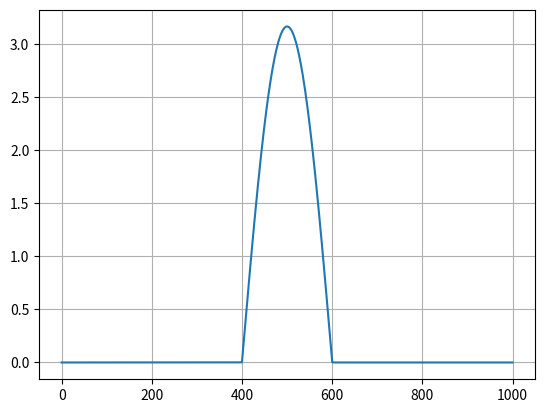
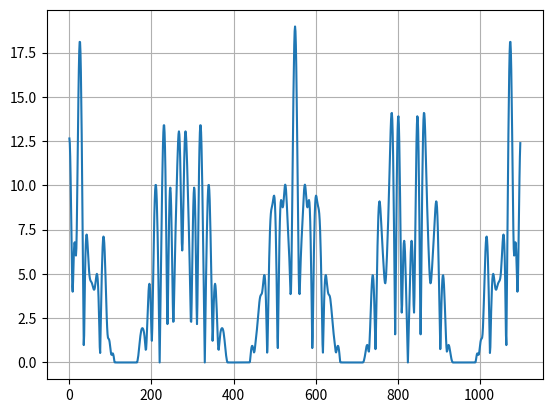
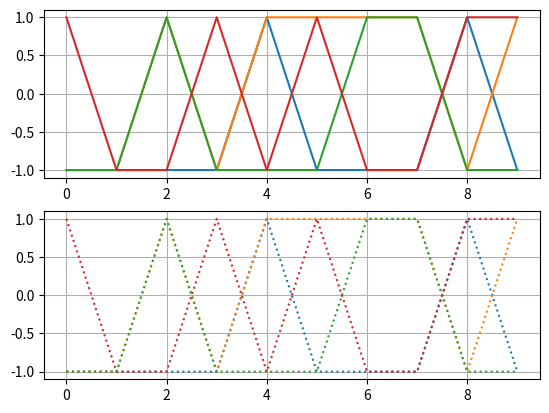

The matplotlib source for these figures, in order:
'''
Geração de símbolos BPSK em sistema FMT utilizando filtro RRC
Autor: Pedro L.
Data: 27/03/2025
'''

import numpy as np
from matplotlib import pyplot as plt

### configuração do filtro RRC

alpha = 1    ####deve ser maior que 0.2
k = 10        #fator de oversampling
Fs = 100     #frequência de amostragem (amostras/s)
Ts = k/Fs      #período de símbolo (s)
l = 10          #comprimento do filtro (segundos)

x = np.linspace(-l/2, l/2, l*Fs+1)/Ts
filtro_rrc = (1/Ts)*(np.sin(np.pi*x*(1-alpha)) + (4*alpha*x)*np.cos(np.pi*x*(1+alpha)))

filtro_rrc[x==0] = (1/Ts)*(1+alpha*(4/np.pi - 1))
filtro_rrc[abs(x) == 0.25*Ts/alpha] = (alpha/(Ts*np.sqrt(2)))*((1+2/np.pi)*np.sin(0.25*np.pi/alpha)+ (1-2/np.pi)*np.cos(0.25*np.pi/alpha))
filtro_rrc[x!=0] /= np.pi*x[x!=0]*(1-(4*alpha*x[x!=0])**2)

filtro_rrc /= np.sqrt(np.sum(filtro_rrc**2))

plt.plot(abs(np.fft.fftshift(np.fft.fft(filtro_rrc))))
plt.grid()
plt.show()

### configuração da mensagem
n = 10    #número de símbolos
m = 4     #número de portadoras

#geração de símbolos bpsk
mensagem = 2*np.round(np.random.rand(n*m)) - 1
m_paralelo = np.reshape(mensagem, [m, n])

m_upsp = np.zeros([m, n*k])
m_conv = np.zeros([m, n*k + l*Fs])
m_modl = np.zeros([m, n*k + l*Fs], dtype = 'complex')

#####processamento da transmissão
### upsampling, convolução e modulação
for i in range(m):
    m_upsp[i][::k] = m_paralelo[i]
    m_conv[i] = np.convolve(m_upsp[i], filtro_rrc)
    m_modl[i] = m_conv[i]*np.exp(-2j*np.pi*(i)*np.arange(0, n*k + Fs*l)/m)


sinal_tx = np.sum(m_modl, axis=0)

plt.plot(abs(np.fft.fftshift(np.fft.fft(sinal_tx))))
plt.grid()
plt.show()

#####recepção
###demodulação, passagem por filtro casado e downsampling
m_demod = np.zeros([m, n*k + Fs*l], dtype= 'complex')
m_casad = np.zeros([m, n*k + 2*Fs*l], dtype = 'complex')
m_dwnsp = np.zeros([m, n])

for i in range(m):
    m_demod[i] = sinal_tx*np.exp(2j*np.pi*(i+m)*np.arange(0, n*k + Fs*l)/m)
    m_casad[i] = np.convolve(m_demod[i], filtro_rrc)
    m_dwnsp[i] = m_casad[i][l*Fs:l*Fs + n*k:k].real


m_reconstruida = np.reshape(m_dwnsp, -1)

fig, ax = plt.subplots(2, 1)

for i in range(m):
    ax[0].plot(m_paralelo[i])
    ax[1].plot(m_dwnsp[i], ':')

ax[0].grid()
ax[1].grid()
plt.show()
